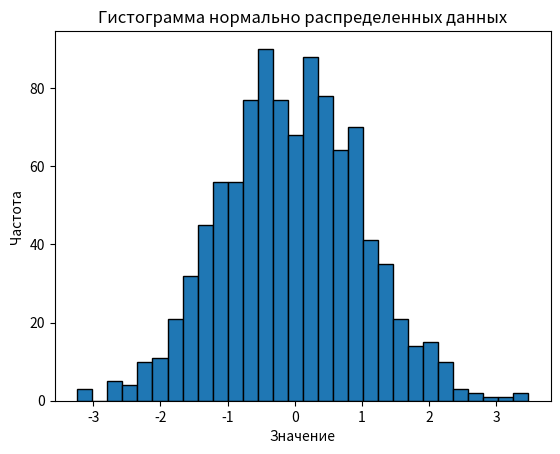

Python code for this plot:
import numpy as np
import matplotlib.pyplot as plt

# Параметры нормального распределения
mean = 0  # Среднее значение
std_dev = 1  # Стандартное отклонение
num_samples = 1000  # Количество образцов

# Генерация случайных чисел, распределенных по нормальному распределению
data = np.random.normal(mean, std_dev, num_samples)

# Создание гистограммы
plt.hist(data, bins=30, edgecolor='black')

# Добавление заголовков и меток осей
plt.title('Гистограмма нормально распределенных данных')
plt.xlabel('Значение')
plt.ylabel('Частота')

plt.show()